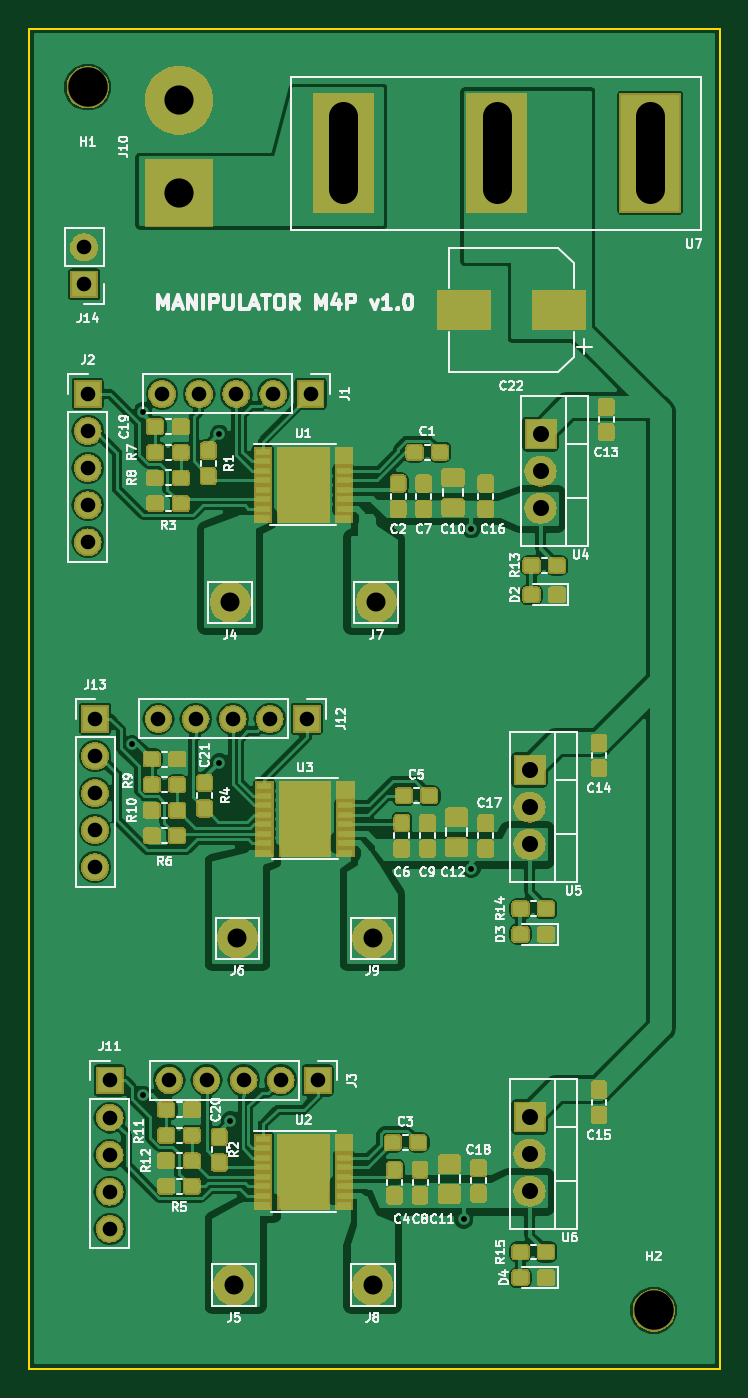
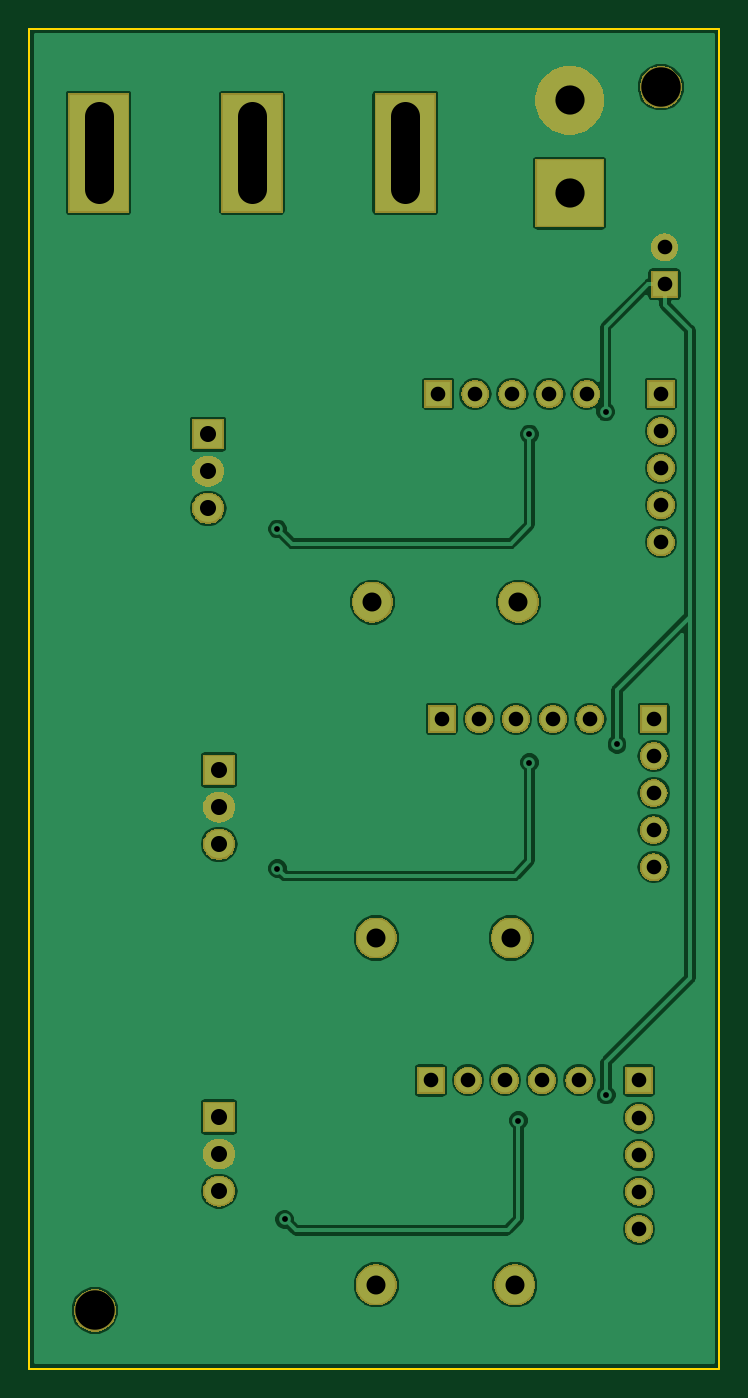
Circuit board: 11 layer files. Board 47.2 x 91.8 mm.
- bottom_copper: MAN_Motor_Drivers-B.Cu.gbr (71315 bytes)
- bottom_mask: MAN_Motor_Drivers-B.Mask.gbr (46039 bytes)
- paste: MAN_Motor_Drivers-B.Paste.gbr (500 bytes)
- bottom_silk: MAN_Motor_Drivers-B.SilkS.gbr (501 bytes)
- outline: MAN_Motor_Drivers-Edge.Cuts.gbr (695 bytes)
- top_copper: MAN_Motor_Drivers-F.Cu.gbr (276804 bytes)
- top_mask: MAN_Motor_Drivers-F.Mask.gbr (124589 bytes)
- paste: MAN_Motor_Drivers-F.Paste.gbr (144381 bytes)
- top_silk: MAN_Motor_Drivers-F.SilkS.gbr (60321 bytes)
- drill: MAN_Motor_Drivers-NPTH.drl (181 bytes)
- drill: MAN_Motor_Drivers-PTH.drl (1237 bytes)

=== bottom_copper: MAN_Motor_Drivers-B.Cu.gbr (71315 bytes, source omitted) ===
=== bottom_mask: MAN_Motor_Drivers-B.Mask.gbr (46039 bytes, source omitted) ===
=== paste: MAN_Motor_Drivers-B.Paste.gbr ===
G04 #@! TF.GenerationSoftware,KiCad,Pcbnew,(5.0.1)-3*
G04 #@! TF.CreationDate,2021-04-08T14:22:07+02:00*
G04 #@! TF.ProjectId,MAN_Motor_Drivers,4D414E5F4D6F746F725F447269766572,rev?*
G04 #@! TF.SameCoordinates,Original*
G04 #@! TF.FileFunction,Paste,Bot*
G04 #@! TF.FilePolarity,Positive*
%FSLAX46Y46*%
G04 Gerber Fmt 4.6, Leading zero omitted, Abs format (unit mm)*
G04 Created by KiCad (PCBNEW (5.0.1)-3) date 08.04.2021 14:22:07*
%MOMM*%
%LPD*%
G01*
G04 APERTURE LIST*
G04 APERTURE END LIST*
M02*

=== bottom_silk: MAN_Motor_Drivers-B.SilkS.gbr ===
G04 #@! TF.GenerationSoftware,KiCad,Pcbnew,(5.0.1)-3*
G04 #@! TF.CreationDate,2021-04-08T14:22:07+02:00*
G04 #@! TF.ProjectId,MAN_Motor_Drivers,4D414E5F4D6F746F725F447269766572,rev?*
G04 #@! TF.SameCoordinates,Original*
G04 #@! TF.FileFunction,Legend,Bot*
G04 #@! TF.FilePolarity,Positive*
%FSLAX46Y46*%
G04 Gerber Fmt 4.6, Leading zero omitted, Abs format (unit mm)*
G04 Created by KiCad (PCBNEW (5.0.1)-3) date 08.04.2021 14:22:07*
%MOMM*%
%LPD*%
G01*
G04 APERTURE LIST*
G04 APERTURE END LIST*
M02*

=== outline: MAN_Motor_Drivers-Edge.Cuts.gbr ===
G04 #@! TF.GenerationSoftware,KiCad,Pcbnew,(5.0.1)-3*
G04 #@! TF.CreationDate,2021-04-08T14:22:07+02:00*
G04 #@! TF.ProjectId,MAN_Motor_Drivers,4D414E5F4D6F746F725F447269766572,rev?*
G04 #@! TF.SameCoordinates,Original*
G04 #@! TF.FileFunction,Profile,NP*
%FSLAX46Y46*%
G04 Gerber Fmt 4.6, Leading zero omitted, Abs format (unit mm)*
G04 Created by KiCad (PCBNEW (5.0.1)-3) date 08.04.2021 14:22:07*
%MOMM*%
%LPD*%
G01*
G04 APERTURE LIST*
%ADD10C,0.150000*%
G04 APERTURE END LIST*
D10*
X134750000Y-110250000D02*
X134750000Y-18500000D01*
X182000000Y-110250000D02*
X134750000Y-110250000D01*
X182000000Y-18500000D02*
X182000000Y-110250000D01*
X134750000Y-18500000D02*
X182000000Y-18500000D01*
M02*

=== top_copper: MAN_Motor_Drivers-F.Cu.gbr (276804 bytes, source omitted) ===
=== top_mask: MAN_Motor_Drivers-F.Mask.gbr (124589 bytes, source omitted) ===
=== paste: MAN_Motor_Drivers-F.Paste.gbr (144381 bytes, source omitted) ===
=== top_silk: MAN_Motor_Drivers-F.SilkS.gbr (60321 bytes, source omitted) ===
=== drill: MAN_Motor_Drivers-NPTH.drl ===
M48
;DRILL file {KiCad (5.0.1)-3} date 08.04.2021 14:22:38
;FORMAT={-:-/ absolute / inch / decimal}
FMAT,2
INCH,TZ
T1C0.1063
%
G90
G05
M72
T1
X6.9882Y-4.1831
X5.4626Y-0.8858
T0
M30

=== drill: MAN_Motor_Drivers-PTH.drl ===
M48
;DRILL file {KiCad (5.0.1)-3} date 08.04.2021 14:22:38
;FORMAT={-:-/ absolute / inch / decimal}
FMAT,2
INCH,TZ
T1C0.0157
T2C0.0394
T3C0.0433
T4C0.0512
T5C0.0787
T6C0.0787
%
G90
G05
M72
T1
X5.5807Y-2.6575
X5.6102Y-3.6024
X5.6111Y-1.761
X5.8169Y-1.8209
X5.8169Y-2.7067
X5.8465Y-3.6713
X6.4764Y-3.937
X6.4961Y-2.0768
X6.4961Y-2.9921
T2
X5.6827Y-3.563
X5.7827Y-3.563
X5.8827Y-3.563
X5.9827Y-3.563
X6.0827Y-3.563
X5.4823Y-2.5886
X5.4823Y-2.6886
X5.4823Y-2.7886
X5.4823Y-2.8886
X5.4823Y-2.9886
X5.5217Y-3.563
X5.5217Y-3.663
X5.5217Y-3.763
X5.5217Y-3.863
X5.5217Y-3.963
X5.4528Y-1.3173
X5.4528Y-1.4173
X5.4626Y-1.7126
X5.4626Y-1.8126
X5.4626Y-1.9126
X5.4626Y-2.0126
X5.4626Y-2.1126
X5.663Y-1.7126
X5.763Y-1.7126
X5.863Y-1.7126
X5.963Y-1.7126
X6.063Y-1.7126
X5.6531Y-2.5886
X5.7531Y-2.5886
X5.8531Y-2.5886
X5.9531Y-2.5886
X6.0531Y-2.5886
T3
X6.6535Y-3.6614
X6.6535Y-3.7614
X6.6535Y-3.8614
X6.6535Y-2.7264
X6.6535Y-2.8264
X6.6535Y-2.9264
X6.6831Y-1.8209
X6.6831Y-1.9209
X6.6831Y-2.0209
T4
X6.2303Y-4.1142
X5.8563Y-4.1142
X6.2402Y-2.2736
X6.2303Y-3.1791
X5.8661Y-3.1791
X5.8465Y-2.2736
T5
X5.7087Y-0.9213
X5.7087Y-1.1713
T6
X6.1516Y-0.9646G85X6.1516Y-1.1614
G05
X6.565Y-0.9646G85X6.565Y-1.1614
G05
X6.9783Y-0.9646G85X6.9783Y-1.1614
G05
T0
M30

